Dataset: lemon_leaf_dataset (GitHub, bhawanakc07/Major_project-Lemonleaf-). Classes: anthracnose, bacterial blight, citrus canker, curl virus, deficiency leaf, dry leaf, healthy leaf, sooty mould, spider mites.

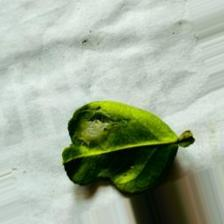
Label: spider mites

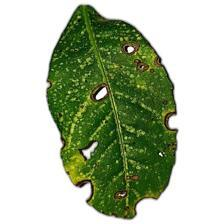
Label: anthracnose

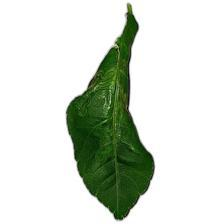
Label: curl virus

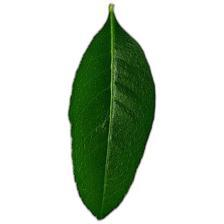
Label: healthy leaf

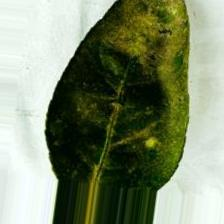
Label: sooty mould

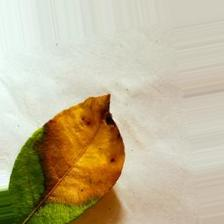
Label: dry leaf
